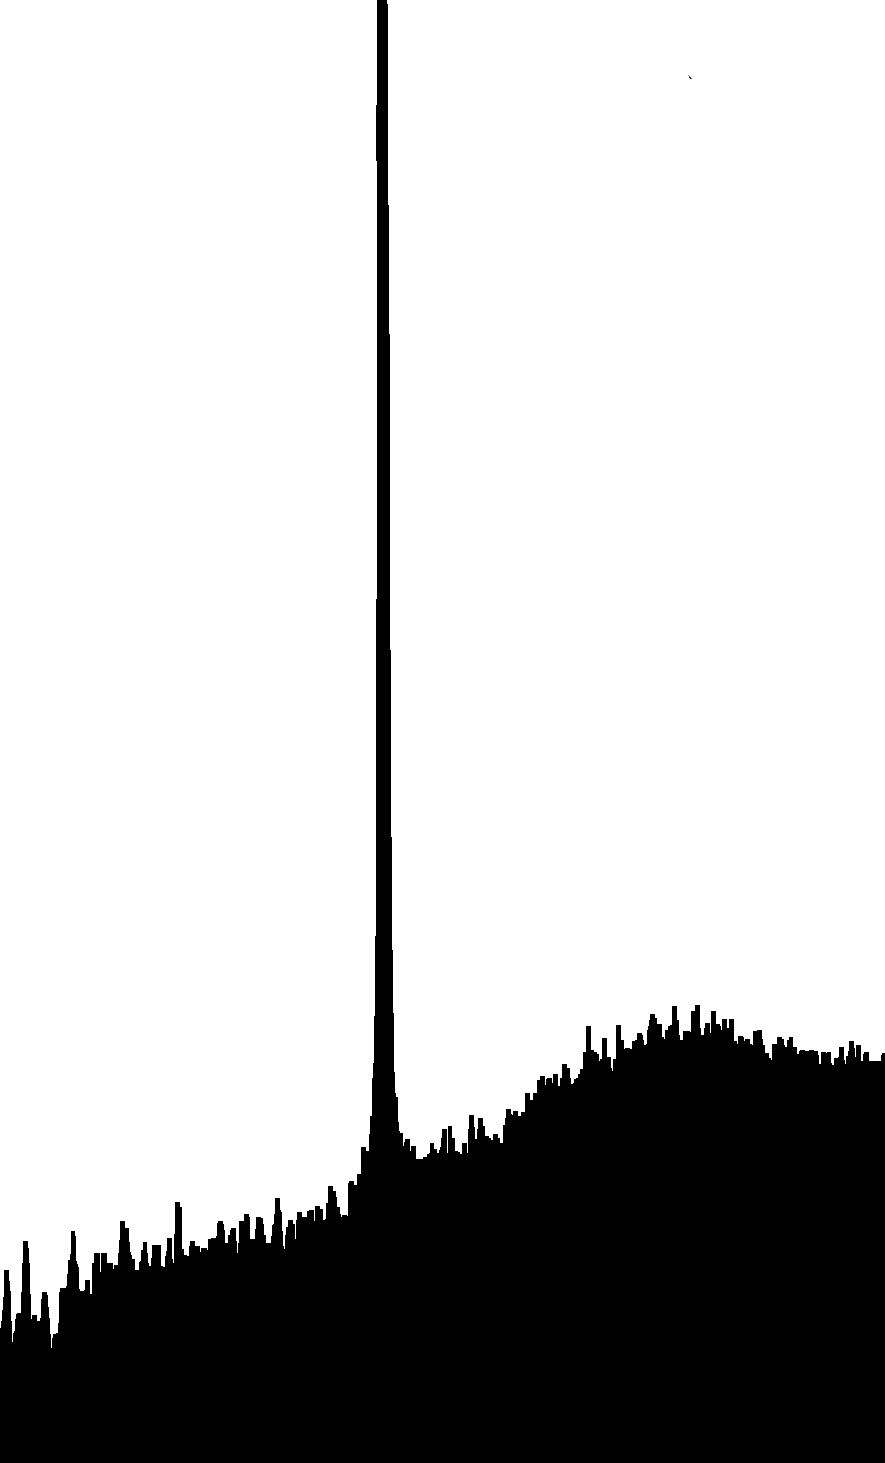

The file beside this chart, header and first rows:
4, 005662959562418; 0, 5433084526480298
4, 016988878687253; 0, 5720603087499967
4, 028314797812088; 0, 617241796910232
4, 0396407169369235; 0, 6706381010996001
4, 056629595624176; 0, 7815381174929028
4, 079281433873846; 0, 7815381174929028
4, 096270312561099; 0, 7815381174929028
4, 1075962316859345; 0, 7363566293326684
4, 11892215081077; 0, 6952825491870005
4, 130248069935605; 0, 5720603087499967
4, 14157398906044; 0, 4858047404440944
4, 152899908185275; 0, 5227714125751959
4, 16422582731011; 0, 5309862286043296
4, 175551746434945; 0, 5802751247791305
4, 192540625122198; 0, 6028658688592481
4, 215192463371868; 0, 6049195728665318
4, 232181342059121; 0, 6049195728665318
4, 243507261183956; 0, 6911751411724341
4, 2548331803087915; 0, 8102899735948705
4, 271822058996044; 0, 9006529499153393
4, 294473897245714; 0, 9006529499153393
4, 311462775932967; 0, 9006529499153393
4, 3227886950578025; 0, 8719010938133724
4, 334114614182638; 0, 8102899735948705
4, 345440533307473; 0, 6829603251433003
4, 356766452432308; 0, 5802751247791305
4, 373755331119561; 0, 596704756837398
4, 3964071693692315; 0, 596704756837398
4, 413396048056484; 0, 596704756837398
4, 430384926743737; 0, 5720603087499967
4, 447373805430989; 0, 5720603087499967
4, 458699724555824; 0, 5843825327936978
4, 47002564368066; 0, 6624232850704663
4, 487014522367913; 0, 6911751411724341
4, 509666360617583; 0, 6911751411724341
4, 526655239304835; 0, 6911751411724341
4, 5379811584296705; 0, 6788529171287339
4, 549307077554506; 0, 6295640209539322
4, 560632996679342; 0, 5843825327936978
4, 571958915804176; 0, 5186640045606286
4, 583284834929012; 0, 461160292356694
4, 594610754053846; 0, 5022343725023619
4, 6115996327410995; 0, 5186640045606286
4, 63425147099077; 0, 5207177085679122
4, 651240349678023; 0, 5227714125751959
4, 662566268802858; 0, 5638454927208638
4, 673892187927693; 0, 6911751411724341
4, 690881066614946; 0, 7076047732307007
4, 713532904864616; 0, 7076047732307007
4, 736184743114286; 0, 7076047732307007
4, 7531736218015395; 0, 7158195892598345
4, 764499540926375; 0, 7651084854346362
4, 781488419613627; 0, 8226121976385707
4, 79847729830088; 0, 8472566457259711
4, 815466176988132; 0, 9417270300610072
4, 838118015237804; 0, 9417270300610072
4, 855106893925056; 0, 9211899899881733
4, 866432813049891; 0, 8185047896240043
4, 877758732174726; 0, 8061825655803032
4, 889084651299561; 0, 793860341536603
4, 9004105704243965; 0, 7034973652161343
... 501 more rows
